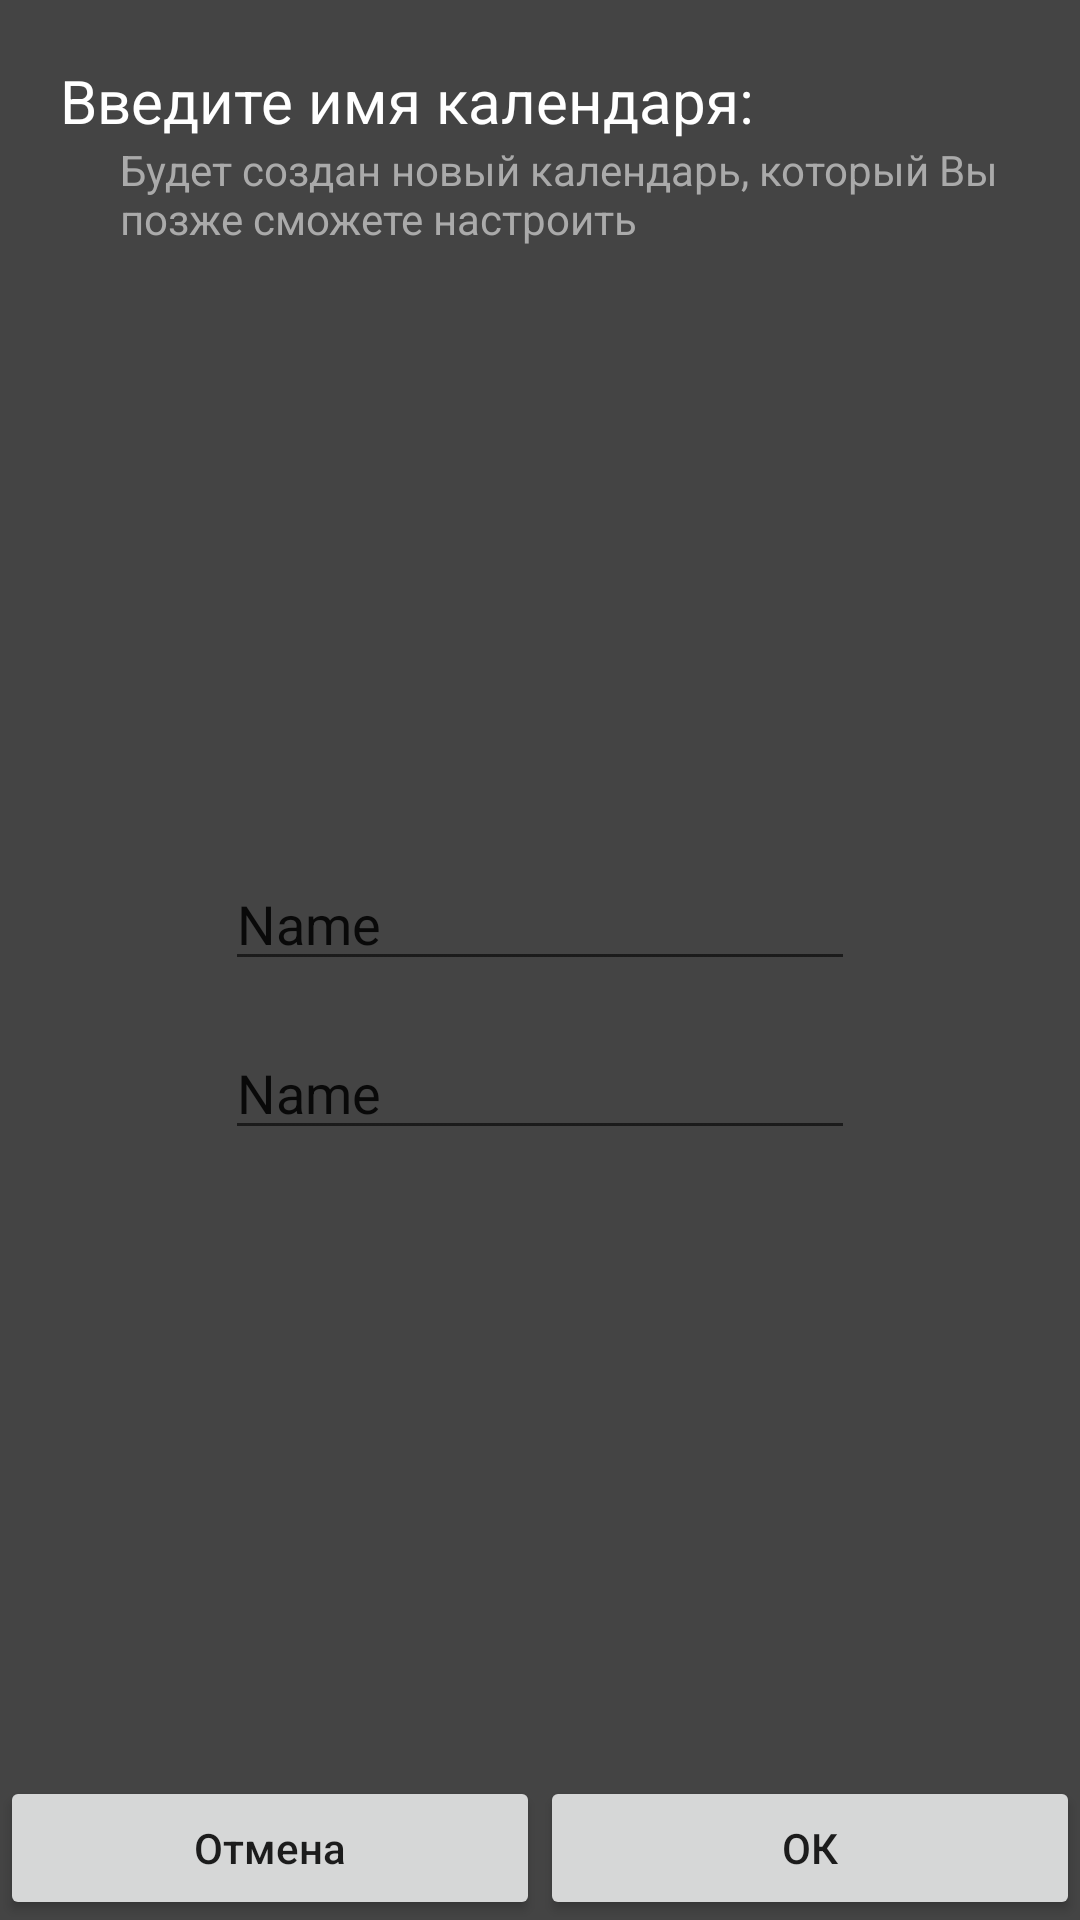

Write the Android layout XML for this screen, with the resource values it uses.
<!-- AndroidManifest.xml: application theme AppTheme.ActionBar -->
<!-- res/layout/dialog_ask_action.xml -->
<LinearLayout xmlns:android="http://schemas.android.com/apk/res/android"
    xmlns:tools="http://schemas.android.com/tools"
    tools:context="com.ieefimov.unik.dialogs.askAction"
    android:layout_width="match_parent"
    android:layout_height="match_parent"
    android:orientation="vertical"
    android:background="@color/settings_background">


    <LinearLayout
        android:orientation="vertical"
        android:layout_width="match_parent"
        android:layout_height="match_parent"
        android:layout_weight="1"
        android:paddingTop="20dp"
        android:paddingBottom="20dp"
        android:paddingEnd="20dp"
        android:paddingStart="20dp">

        <TextView
            android:layout_width="match_parent"
            android:layout_height="wrap_content"
            android:text="@string/dialog_addCalendar_title"
            android:textColor="@color/actionTitleText"
            android:id="@+id/Title"
            android:textSize="20sp" />

        <TextView
            android:layout_width="match_parent"
            android:layout_height="wrap_content"
            android:text="@string/dialog_addCalendar_subtitle"
            android:textColor="@color/settings_button_subtitle"
            android:paddingStart="20dp"
            android:id="@+id/Subtitle"
            android:textSize="14sp" />

        <LinearLayout
            android:orientation="vertical"
            android:layout_width="match_parent"
            android:layout_height="match_parent"
            android:gravity="center"
            android:layout_weight="1">

            <LinearLayout
                android:orientation="vertical"
                android:layout_width="wrap_content"
                android:layout_height="wrap_content"
                android:gravity="center">

                <EditText
                    android:layout_width="match_parent"
                    android:layout_height="wrap_content"
                    android:inputType="textPersonName"
                    android:text="Name"
                    android:ems="10"
                    android:layout_marginTop="15dp"
                    android:id="@+id/editText" />

                <EditText
                    android:layout_width="match_parent"
                    android:layout_height="wrap_content"
                    android:inputType="textPersonName"
                    android:text="Name"
                    android:ems="10"
                    android:layout_marginTop="15dp"
                    android:id="@+id/editText2" />

            </LinearLayout>
        </LinearLayout>

    </LinearLayout>

    <LinearLayout
        android:orientation="horizontal"
        android:layout_width="match_parent"
        android:layout_height="wrap_content">

        <Button
            android:text="@string/cancel"
            android:layout_width="match_parent"
            android:layout_height="wrap_content"
            android:id="@+id/btn_cancel"
            android:textAllCaps="false"
            android:layout_weight="1"/>

        <Button
            android:text="@string/ok"
            android:layout_width="match_parent"
            android:layout_height="wrap_content"
            android:id="@+id/btn_ok"
            android:layout_weight="1" />

    </LinearLayout>

</LinearLayout>
<!-- resources referenced by this layout -->
<resources>
  <color name="actionTitleText">#ffffff</color>
  <color name="settings_background">#444444</color>
  <color name="settings_button_subtitle">#aaaaaa</color>
  <string name="cancel">Отмена</string>
  <string name="dialog_addCalendar_subtitle">Будет создан новый календарь, который Вы позже сможете настроить</string>
  <string name="dialog_addCalendar_title">Введите имя календаря:</string>
  <string name="ok">ОК</string>
  <style name="AppTheme.ActionBar" parent="AppTheme">
          <item name="android:windowTranslucentStatus">true</item>
          <item name="android:windowTranslucentNavigation">true</item>
          <item name="android:windowContentOverlay">@null</item>
          <item name="android:windowActionBar">false</item>
      </style>
  <style name="AppTheme" parent="Theme.AppCompat.Light.NoActionBar">
          
          <item name="colorPrimary">@color/colorPrimary</item>
          <item name="colorPrimaryDark">@color/colorPrimaryDark</item>
          <item name="colorAccent">@color/colorAccent</item>
  
      </style>
  <color name="colorPrimary">#444444</color>
  <color name="colorPrimaryDark">#444444</color>
  <color name="colorAccent">#40ffb3</color>
</resources>
